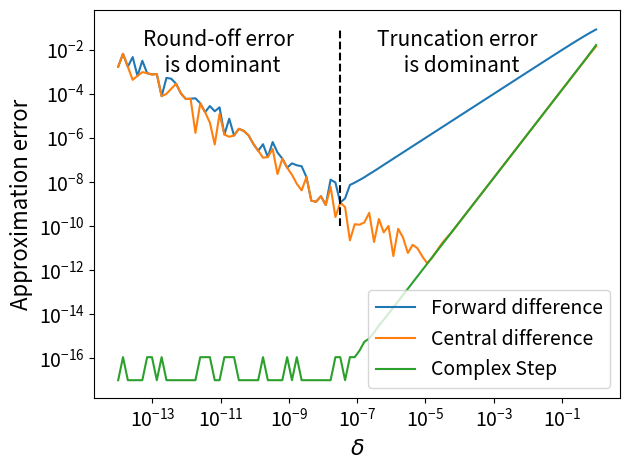

Python code for this plot:
# Copyright 2024 Google LLC
#
# Licensed under the Apache License, Version 2.0 (the "License");
# you may not use this file except in compliance with the License.
# You may obtain a copy of the License at
#
#     https://www.apache.org/licenses/LICENSE-2.0
#
# Unless required by applicable law or agreed to in writing, software
# distributed under the License is distributed on an "AS IS" BASIS,
# WITHOUT WARRANTIES OR CONDITIONS OF ANY KIND, either express or implied.
# See the License for the specific language governing permissions and
# limitations under the License.

import numpy as np
from matplotlib import pyplot as plt
from scipy.special import expit as logistic


def forward_diff(fun, x):
  def forward_diff_fun(delta):
    return (fun(x + delta) - fun(x)) / delta
  return forward_diff_fun


def central_diff(fun, x):
  def central_diff_fun(delta):
    return (fun(x + delta) - fun(x - delta)) / (2 * delta)
  return central_diff_fun


def complex_diff(fun, x):
  def complex_diff_fun(delta):
    x_eval = x + 1j * delta
    return fun(x_eval).imag / delta
  return complex_diff_fun


# Function at hand, point, derivative
def softplus(x):
  return np.log1p(np.exp(x))


x = 1.
true_derivative = logistic(x)

# Instantiations
forward_diff_fun = forward_diff(softplus, x)
central_diff_fun = central_diff(softplus, x)
complex_diff_fun = complex_diff(softplus, x)

# Evaluations
deltas = np.logspace(-14, 0, 100)

forward_diff_evals = forward_diff_fun(deltas)
central_diff_evals = central_diff_fun(deltas)
complex_diff_evals = complex_diff_fun(deltas)

approx_forward_diffs = np.abs(true_derivative - forward_diff_evals)
approx_central_diffs = np.abs(true_derivative - central_diff_evals)
approx_complex_diffs = np.abs(true_derivative - complex_diff_evals)
approx_complex_diffs = np.maximum(approx_complex_diffs, 1e-17)

# Plots
fig = plt.figure()
#plt.rcParams.update({'text.usetex': True})
plt.rcParams.update({'xtick.labelsize' : 14, 'ytick.labelsize': 14})

plt.plot(deltas, approx_forward_diffs)
plt.plot(deltas, approx_central_diffs)
plt.plot(deltas, approx_complex_diffs)

plt.vlines(x = 10**(-7.5), ymin=10**(-10), ymax=10**(-1), color='k',
           linestyle='--')
plt.annotate(xy=(10**(-11), 10**(-3)), text='Round-off error \n is dominant',
             ha='center', fontsize=15)
plt.annotate(xy=(10**(-4), 10**(-3)), text='Truncation error \n is dominant',
             ha='center', fontsize=15)

plt.legend(['Forward difference', 'Central difference', 'Complex Step'],
           fontsize=14, loc='lower right')
plt.xscale('log')
plt.yscale('log')
plt.xlabel(r'$\delta$', size=16)
plt.ylabel('Approximation error', size=16)
plt.tight_layout()
plt.show()
